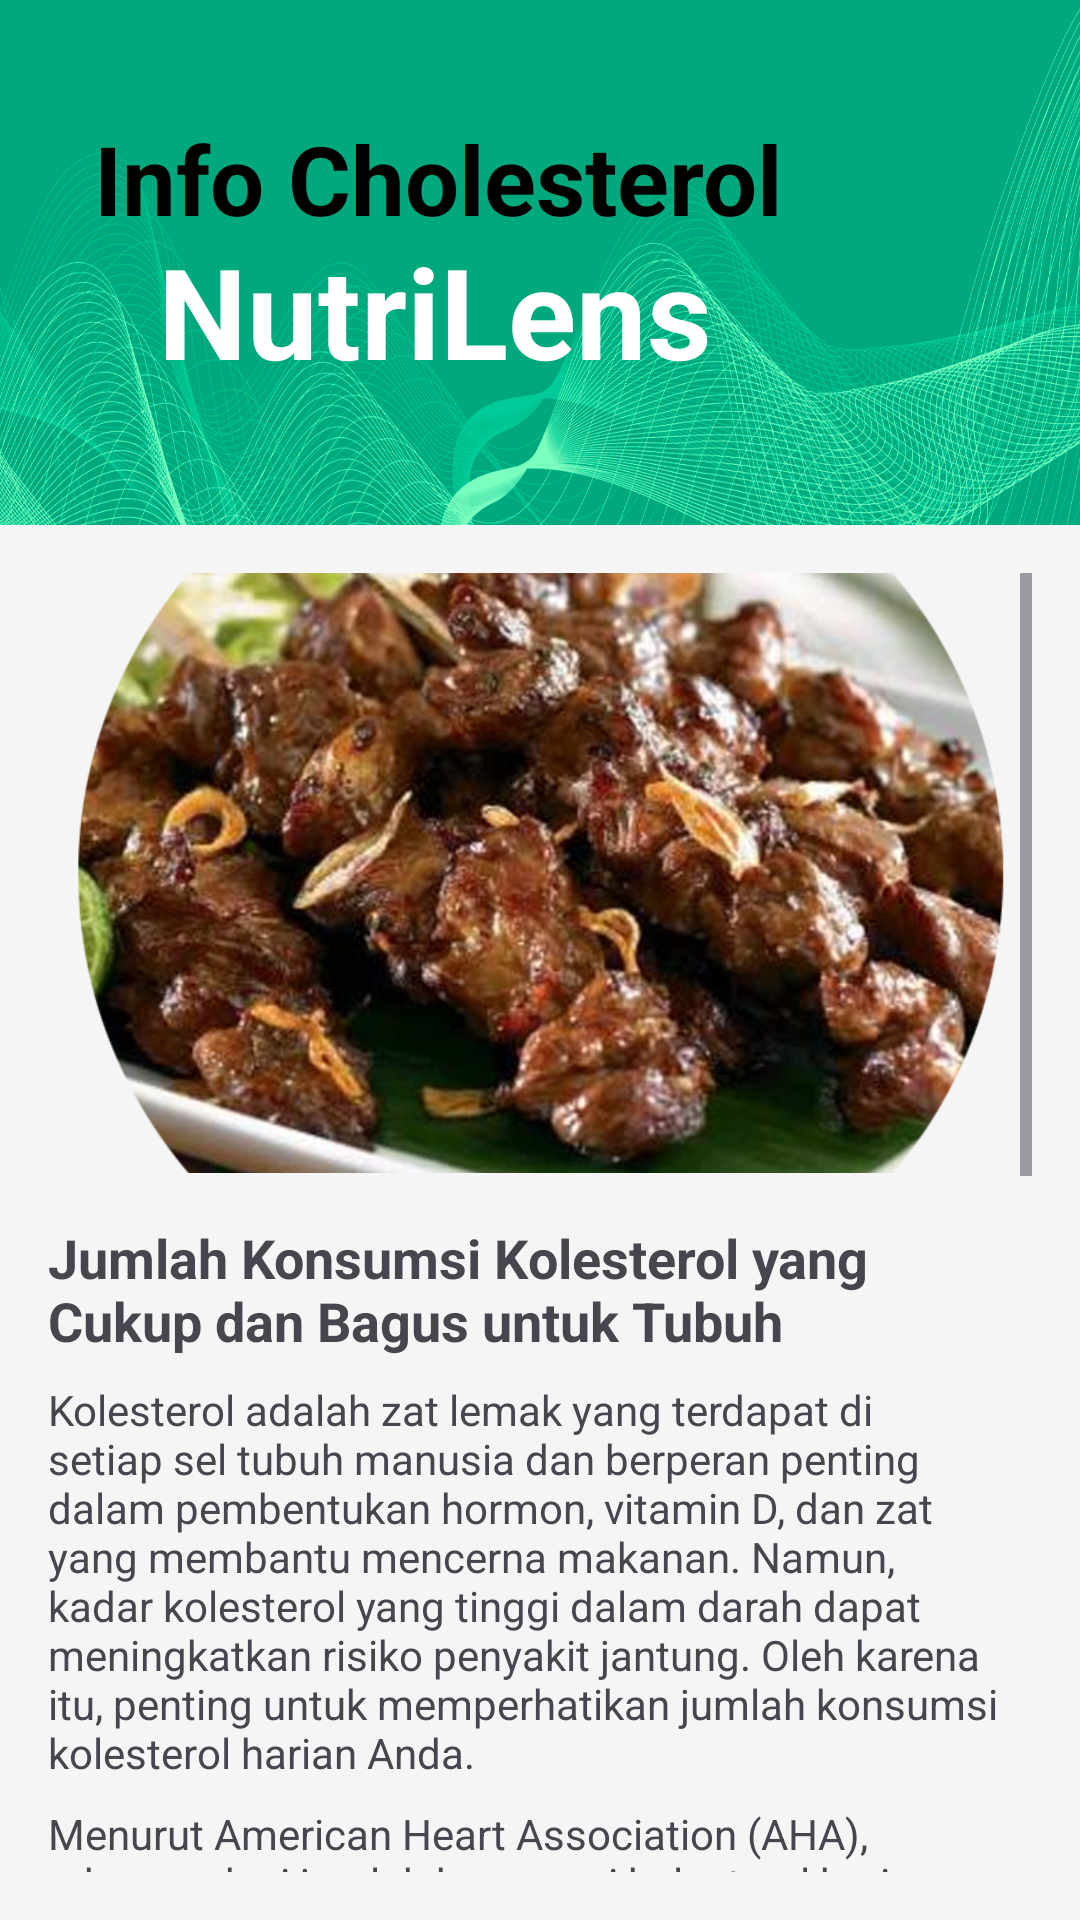

Android layout source for this screen:
<!-- AndroidManifest.xml: application theme Base.Theme.LoginWithAnimation -->
<!-- res/layout/activity_info_cholesterol.xml -->
<?xml version="1.0" encoding="utf-8"?>
<androidx.constraintlayout.widget.ConstraintLayout xmlns:android="http://schemas.android.com/apk/res/android"
    xmlns:app="http://schemas.android.com/apk/res-auto"
    xmlns:tools="http://schemas.android.com/tools"
    android:id="@+id/main"
    android:layout_width="match_parent"
    android:layout_height="match_parent"
    android:background="#F5F5F5"
    tools:context=".view.info.InfoCholesterol">

    
    <androidx.constraintlayout.widget.ConstraintLayout
        android:id="@+id/headerLayout"
        android:layout_width="match_parent"
        android:layout_height="175dp"
        android:background="@drawable/header_background"
        android:orientation="horizontal"
        android:padding="16dp"
        app:layout_constraintEnd_toEndOf="parent"
        app:layout_constraintStart_toStartOf="parent"
        app:layout_constraintTop_toTopOf="parent">

        <TextView
            android:id="@+id/tv_dicoding"
            android:layout_width="wrap_content"
            android:layout_height="wrap_content"
            android:text="Info Cholesterol"
            android:textAlignment="center"
            android:textColor="@color/black"
            android:textSize="32sp"
            android:textStyle="bold"
            app:layout_constraintBottom_toBottomOf="parent"
            app:layout_constraintEnd_toEndOf="parent"
            app:layout_constraintHorizontal_bias="0.152"
            app:layout_constraintStart_toStartOf="parent"
            app:layout_constraintTop_toTopOf="parent"
            app:layout_constraintVertical_bias="0.22" />

        <TextView
            android:id="@+id/appNameTextView"
            android:layout_width="wrap_content"
            android:layout_height="wrap_content"
            android:text="NutriLens"
            android:textColor="@android:color/white"
            android:textSize="42sp"
            android:textStyle="bold"
            app:layout_constraintBottom_toBottomOf="parent"
            app:layout_constraintEnd_toEndOf="parent"
            app:layout_constraintHorizontal_bias="0.255"
            app:layout_constraintStart_toStartOf="parent"
            app:layout_constraintTop_toTopOf="parent"
            app:layout_constraintVertical_bias="0.684" />

    </androidx.constraintlayout.widget.ConstraintLayout>

    
    <ScrollView
        android:layout_width="0dp"
        android:layout_height="0dp"
        app:layout_constraintTop_toBottomOf="@id/headerLayout"
        app:layout_constraintBottom_toBottomOf="parent"
        app:layout_constraintStart_toStartOf="parent"
        app:layout_constraintEnd_toEndOf="parent"
        android:padding="16dp">

        <LinearLayout
            android:layout_width="match_parent"
            android:layout_height="wrap_content"
            android:orientation="vertical">

            <ImageView
                android:layout_width="match_parent"
                android:layout_height="200dp"
                android:src="@drawable/ic_cholesterol_image"
                android:contentDescription="@string/cholesterol_info_image"
                android:scaleType="centerCrop"
                android:layout_marginBottom="16dp" />

            <TextView
                android:layout_width="match_parent"
                android:layout_height="wrap_content"
                android:text="Jumlah Konsumsi Kolesterol yang Cukup dan Bagus untuk Tubuh"
                android:textSize="18sp"
                android:textStyle="bold"
                android:layout_marginBottom="8dp" />

            <TextView
                android:layout_width="match_parent"
                android:layout_height="wrap_content"
                android:text="Kolesterol adalah zat lemak yang terdapat di setiap sel tubuh manusia dan berperan penting dalam pembentukan hormon, vitamin D, dan zat yang membantu mencerna makanan. Namun, kadar kolesterol yang tinggi dalam darah dapat meningkatkan risiko penyakit jantung. Oleh karena itu, penting untuk memperhatikan jumlah konsumsi kolesterol harian Anda."
                android:layout_marginBottom="8dp" />

            <TextView
                android:layout_width="match_parent"
                android:layout_height="wrap_content"
                android:text="Menurut American Heart Association (AHA), rekomendasi jumlah konsumsi kolesterol harian adalah sebagai berikut:"
                android:layout_marginBottom="8dp" />

            <TextView
                android:layout_width="match_parent"
                android:layout_height="wrap_content"
                android:text="1. Untuk orang dewasa yang sehat: tidak lebih dari 300 mg per hari."
                android:layout_marginBottom="4dp" />

            <TextView
                android:layout_width="match_parent"
                android:layout_height="wrap_content"
                android:text="2. Untuk orang dewasa dengan penyakit jantung atau kadar kolesterol LDL tinggi: tidak lebih dari 200 mg per hari."
                android:layout_marginBottom="8dp" />

            <TextView
                android:layout_width="match_parent"
                android:layout_height="wrap_content"
                android:text="Tips untuk Mengurangi Konsumsi Kolesterol:"
                android:textSize="18sp"
                android:textStyle="bold"
                android:layout_marginBottom="8dp" />

            <TextView
                android:layout_width="match_parent"
                android:layout_height="wrap_content"
                android:text="1. Kurangi makanan yang tinggi lemak jenuh seperti daging merah, mentega, dan produk susu tinggi lemak."
                android:layout_marginBottom="4dp" />

            <TextView
                android:layout_width="match_parent"
                android:layout_height="wrap_content"
                android:text="2. Pilih sumber protein yang lebih sehat seperti ikan, ayam tanpa kulit, dan kacang-kacangan."
                android:layout_marginBottom="4dp" />

            <TextView
                android:layout_width="match_parent"
                android:layout_height="wrap_content"
                android:text="3. Perbanyak konsumsi serat larut yang terdapat pada buah-buahan, sayuran, dan biji-bijian utuh."
                android:layout_marginBottom="4dp" />

            <TextView
                android:layout_width="match_parent"
                android:layout_height="wrap_content"
                android:text="4. Gunakan minyak nabati yang sehat seperti minyak zaitun dan minyak kanola sebagai pengganti mentega atau margarin."
                android:layout_marginBottom="4dp" />

            <TextView
                android:layout_width="match_parent"
                android:layout_height="wrap_content"
                android:text="5. Batasi konsumsi makanan cepat saji dan makanan olahan yang sering kali tinggi kolesterol dan lemak trans."
                android:layout_marginBottom="4dp" />

            <TextView
                android:layout_width="match_parent"
                android:layout_height="wrap_content"
                android:text="Mengontrol asupan kolesterol bisa menjadi tantangan, tetapi dengan kesadaran dan usaha yang tepat, Anda dapat menjalani gaya hidup yang lebih sehat. Ingatlah untuk selalu menjaga keseimbangan dalam pola makan Anda dan tetap aktif bergerak untuk menjaga kesehatan secara keseluruhan."
                android:layout_marginBottom="16dp" />

        </LinearLayout>
    </ScrollView>
</androidx.constraintlayout.widget.ConstraintLayout>
<!-- resources referenced by this layout -->
<resources>
  <color name="black">#FF000000</color>
  <!-- drawable header_background (drawable) -->
  <?xml version="1.0" encoding="utf-8"?>
  <layer-list xmlns:android="http://schemas.android.com/apk/res/android">
      <item>
          <bitmap
              android:gravity="fill"
              android:src="@drawable/texture" />
      </item>
      <item>
          <shape>
              <corners
                  android:bottomLeftRadius="32dp"
                  android:bottomRightRadius="32dp" />
          </shape>
      </item>
  </layer-list>
  <!-- drawable ic_cholesterol_image: png bitmap (drawable, 621944 bytes) -->
  <style name="Base.Theme.LoginWithAnimation" parent="Theme.Material3.Light.NoActionBar">
          
          
          <item name="android:statusBarColor">@android:color/transparent</item>
          <item name="android:navigationBarColor">@android:color/black</item>
      </style>
  <!-- drawable texture: png bitmap (drawable, 973816 bytes) -->
</resources>
